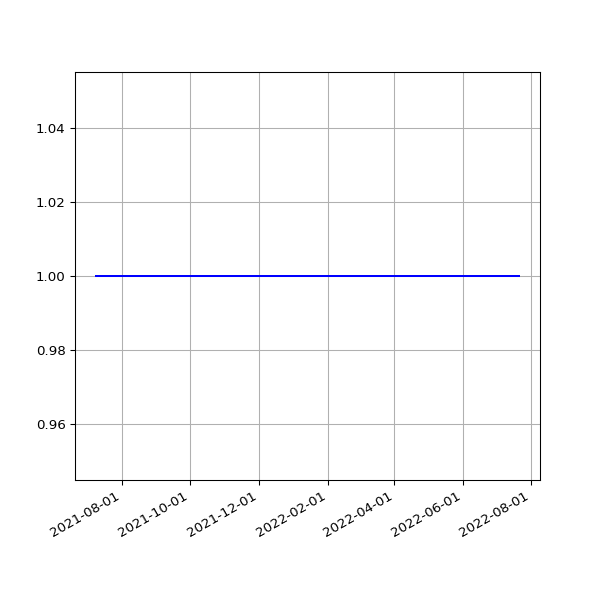

The file beside this chart, header and first rows:
date, value
2021-07-09T01:08:58Z, 1
2021-07-10T01:06:29Z, 1
2021-07-11T01:12:05Z, 1
2021-07-12T01:07:30Z, 1
2021-07-13T01:05:46Z, 1
2021-07-14T01:00:20Z, 1
2021-07-15T01:06:16Z, 1
2021-07-16T01:05:14Z, 1
2021-07-17T01:02:49Z, 1
2021-07-18T01:04:43Z, 1
2021-07-19T01:06:29Z, 1
2021-07-21T01:09:50Z, 1
2021-07-22T01:09:51Z, 1
2021-07-23T01:07:00Z, 1
2021-07-24T01:03:18Z, 1
2021-07-25T01:05:45Z, 1
2021-07-26T01:03:40Z, 1
2021-07-27T01:04:59Z, 1
2021-07-28T01:06:07Z, 1
2021-07-29T01:06:49Z, 1
2021-07-30T01:07:49Z, 1
2021-07-31T01:04:06Z, 1
2021-08-01T01:14:35Z, 1
2021-08-02T01:03:31Z, 1
2021-08-03T01:13:07Z, 1
2021-08-04T01:06:23Z, 1
2021-08-05T01:07:34Z, 1
2021-08-06T01:07:27Z, 1
2021-08-07T01:04:47Z, 1
2021-08-08T01:10:32Z, 1
2021-08-10T01:10:31Z, 1
2021-08-11T01:06:52Z, 1
2021-08-12T01:09:12Z, 1
2021-08-13T01:08:45Z, 1
2021-08-14T01:02:53Z, 1
2021-08-15T01:05:11Z, 1
2021-08-16T01:03:33Z, 1
2021-08-17T01:01:21Z, 1
2021-08-18T01:00:58Z, 1
2021-08-19T01:00:23Z, 1
2021-08-20T01:04:01Z, 1
2021-08-21T00:50:00Z, 1
2021-08-22T00:50:57Z, 1
2021-08-23T00:51:15Z, 1
2021-08-24T00:52:02Z, 1
2021-08-25T00:50:18Z, 1
2021-08-26T00:49:11Z, 1
2021-08-27T00:54:25Z, 1
2021-08-28T00:50:05Z, 1
2021-08-30T00:51:49Z, 1
2021-08-31T00:54:26Z, 1
2021-09-01T00:55:37Z, 1
2021-09-02T00:55:27Z, 1
2021-09-03T00:52:35Z, 1
2021-09-04T00:53:50Z, 1
2021-09-05T00:55:57Z, 1
2021-09-06T00:58:21Z, 1
2021-09-07T00:51:37Z, 1
2021-09-08T00:50:51Z, 1
2021-09-09T00:55:45Z, 1
... 297 more rows
